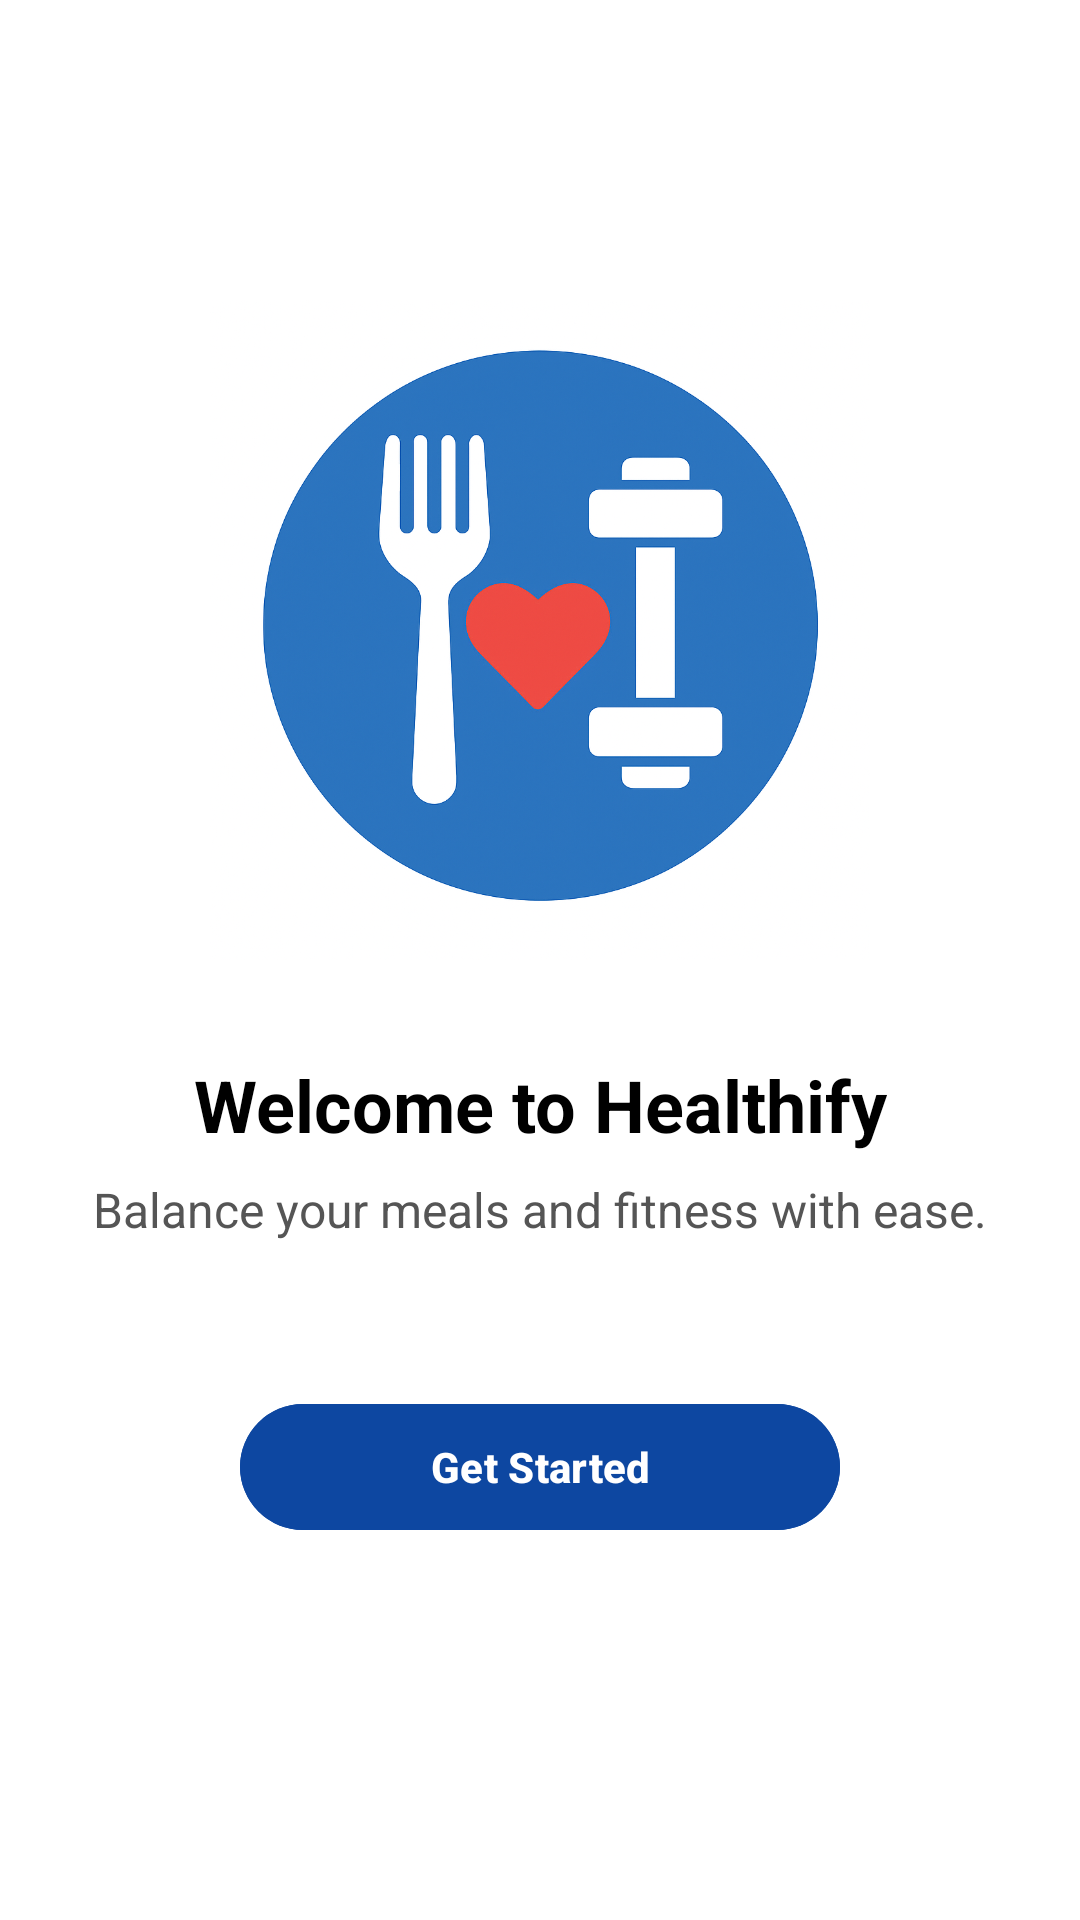

Produce the Android XML layout that renders to this screen, including the resource entries it uses.
<!-- AndroidManifest.xml: application theme Theme.Material3.DayNight.NoActionBar -->
<!-- res/layout/activity_welcome.xml -->
<?xml version="1.0" encoding="utf-8"?>
<androidx.constraintlayout.widget.ConstraintLayout
    xmlns:android="http://schemas.android.com/apk/res/android"
    xmlns:app="http://schemas.android.com/apk/res-auto"
    xmlns:tools="http://schemas.android.com/tools"
    android:id="@+id/main"
    android:layout_width="match_parent"
    android:layout_height="match_parent"
    android:background="#FFFFFF"
    tools:context=".Welcome">

     
     <ImageView
         android:id="@+id/imageView"
         android:layout_width="220dp"
         android:layout_height="220dp"
         android:src="@drawable/healthify_logo"
         app:layout_constraintTop_toTopOf="parent"
         app:layout_constraintStart_toStartOf="parent"
         app:layout_constraintEnd_toEndOf="parent"
         android:layout_marginTop="100dp"
         /> 

     
     <TextView
         android:id="@+id/txtWelcome"
         android:layout_width="wrap_content"
         android:layout_height="wrap_content"
         android:text="Welcome to Healthify"
         android:textColor="#000000"
         android:textStyle="bold"
         android:textSize="24sp"
         app:layout_constraintTop_toBottomOf="@id/imageView"
         app:layout_constraintStart_toStartOf="parent"
         app:layout_constraintEnd_toEndOf="parent"
         android:layout_marginTop="32dp" />

     
     <TextView
         android:id="@+id/txtSubtitle"
         android:layout_width="wrap_content"
         android:layout_height="wrap_content"
         android:text="Balance your meals and fitness with ease."
         android:textColor="#555555"
         android:textSize="16sp"
         android:layout_marginTop="8dp"
         app:layout_constraintTop_toBottomOf="@id/txtWelcome"
         app:layout_constraintStart_toStartOf="parent"
         app:layout_constraintEnd_toEndOf="parent" />

     
     <Button
         android:id="@+id/btnGetStarted"
         android:layout_width="200dp"
         android:layout_height="50dp"
         android:text="Get Started"
         android:textColor="#FFFFFF"
         android:backgroundTint="#0D47A1"
         android:textStyle="bold"
         app:layout_constraintTop_toBottomOf="@id/txtSubtitle"
         app:layout_constraintStart_toStartOf="parent"
         app:layout_constraintEnd_toEndOf="parent"
         android:layout_marginTop="50dp" />

</androidx.constraintlayout.widget.ConstraintLayout>
<!-- resources referenced by this layout -->
<resources>
  <!-- drawable healthify_logo: png bitmap (drawable, 802793 bytes) -->
</resources>
